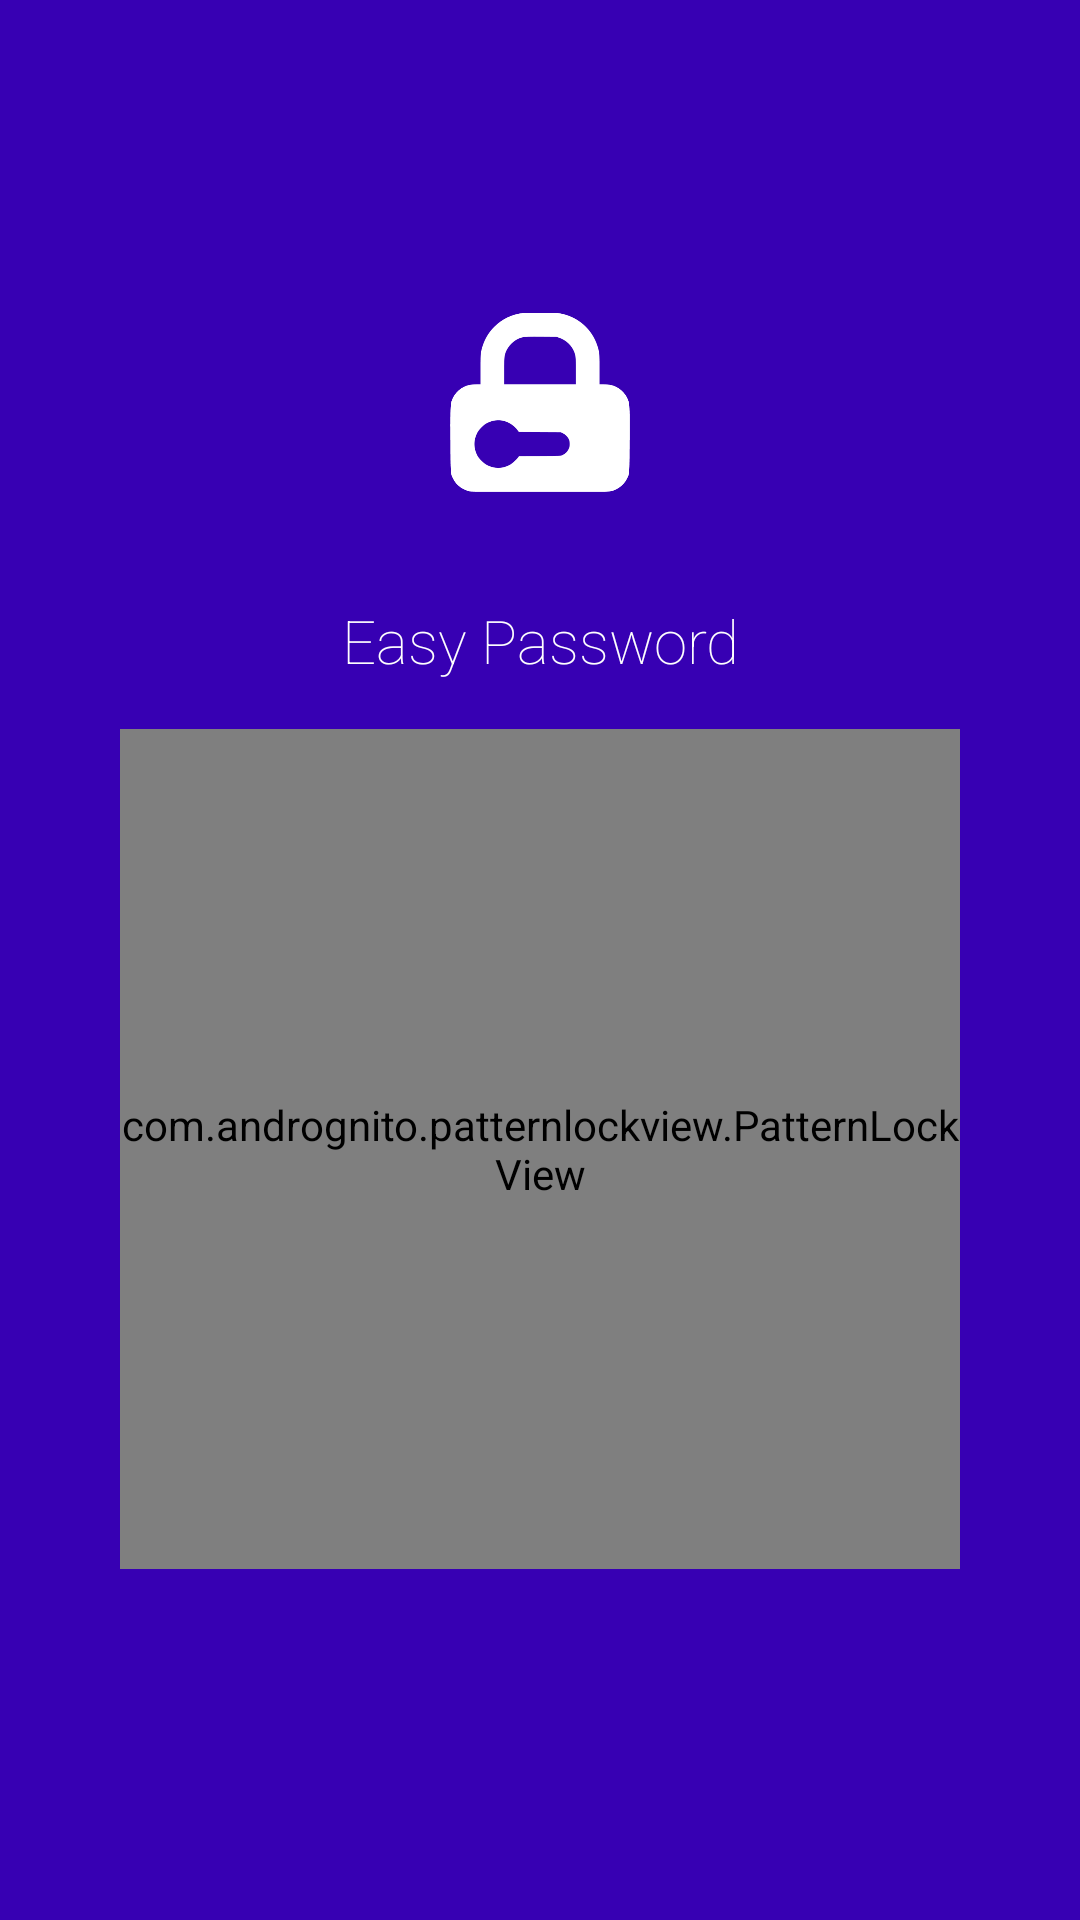

Here is an Android app screen rendered from its layout file. Give the layout XML and the strings, colors and styles it references.
<!-- AndroidManifest.xml: application theme AppTheme.NoActionBar -->
<!-- res/layout/activity_main.xml -->
<?xml version="1.0" encoding="utf-8"?>
<LinearLayout
    xmlns:android="http://schemas.android.com/apk/res/android"
    xmlns:app="http://schemas.android.com/apk/res-auto"
    android:layout_width="match_parent"
    android:layout_height="match_parent"
    android:background="@color/colorPrimaryDark"
    android:orientation="vertical">

    <ImageView
        android:id="@+id/profile_image"
        android:layout_width="60dp"
        android:layout_height="60dp"
        android:layout_gravity="center_horizontal"
        android:layout_marginTop="104dp"
        android:src="@drawable/padlock_10"/>

    <TextView
        android:id="@+id/profile_name"
        android:layout_width="wrap_content"
        android:layout_height="wrap_content"
        android:layout_gravity="center_horizontal"
        android:layout_marginTop="36dp"
        android:fontFamily="sans-serif-thin"
        android:gravity="center"
        android:maxLines="1"
        android:text="Easy Password"
        android:textColor="@color/white"
        android:textSize="20dp"/>

    <com.andrognito.patternlockview.PatternLockView
        android:id="@+id/patterLockView"
        android:layout_width="280dp"
        android:layout_height="280dp"
        android:layout_gravity="center_horizontal"
        android:layout_marginTop="16dp"
        app:aspectRatio="square"
        app:aspectRatioEnabled="true"
        app:dotAnimationDuration="150"
        app:dotCount="3"/>

</LinearLayout>
<!-- resources referenced by this layout -->
<resources>
  <!-- drawable padlock_10: png bitmap (drawable, 12781 bytes) -->
  <style name="AppTheme.NoActionBar">
          <item name="windowActionBar">false</item>
          <item name="windowNoTitle">true</item>
      </style>
  <!-- not gathered from this repository: default colours our renderer supplied (Android Studio template values) -->
  <color name="white">#FFFFFFFF</color>
  <color name="colorPrimaryDark">#FF3700B3</color>
</resources>
